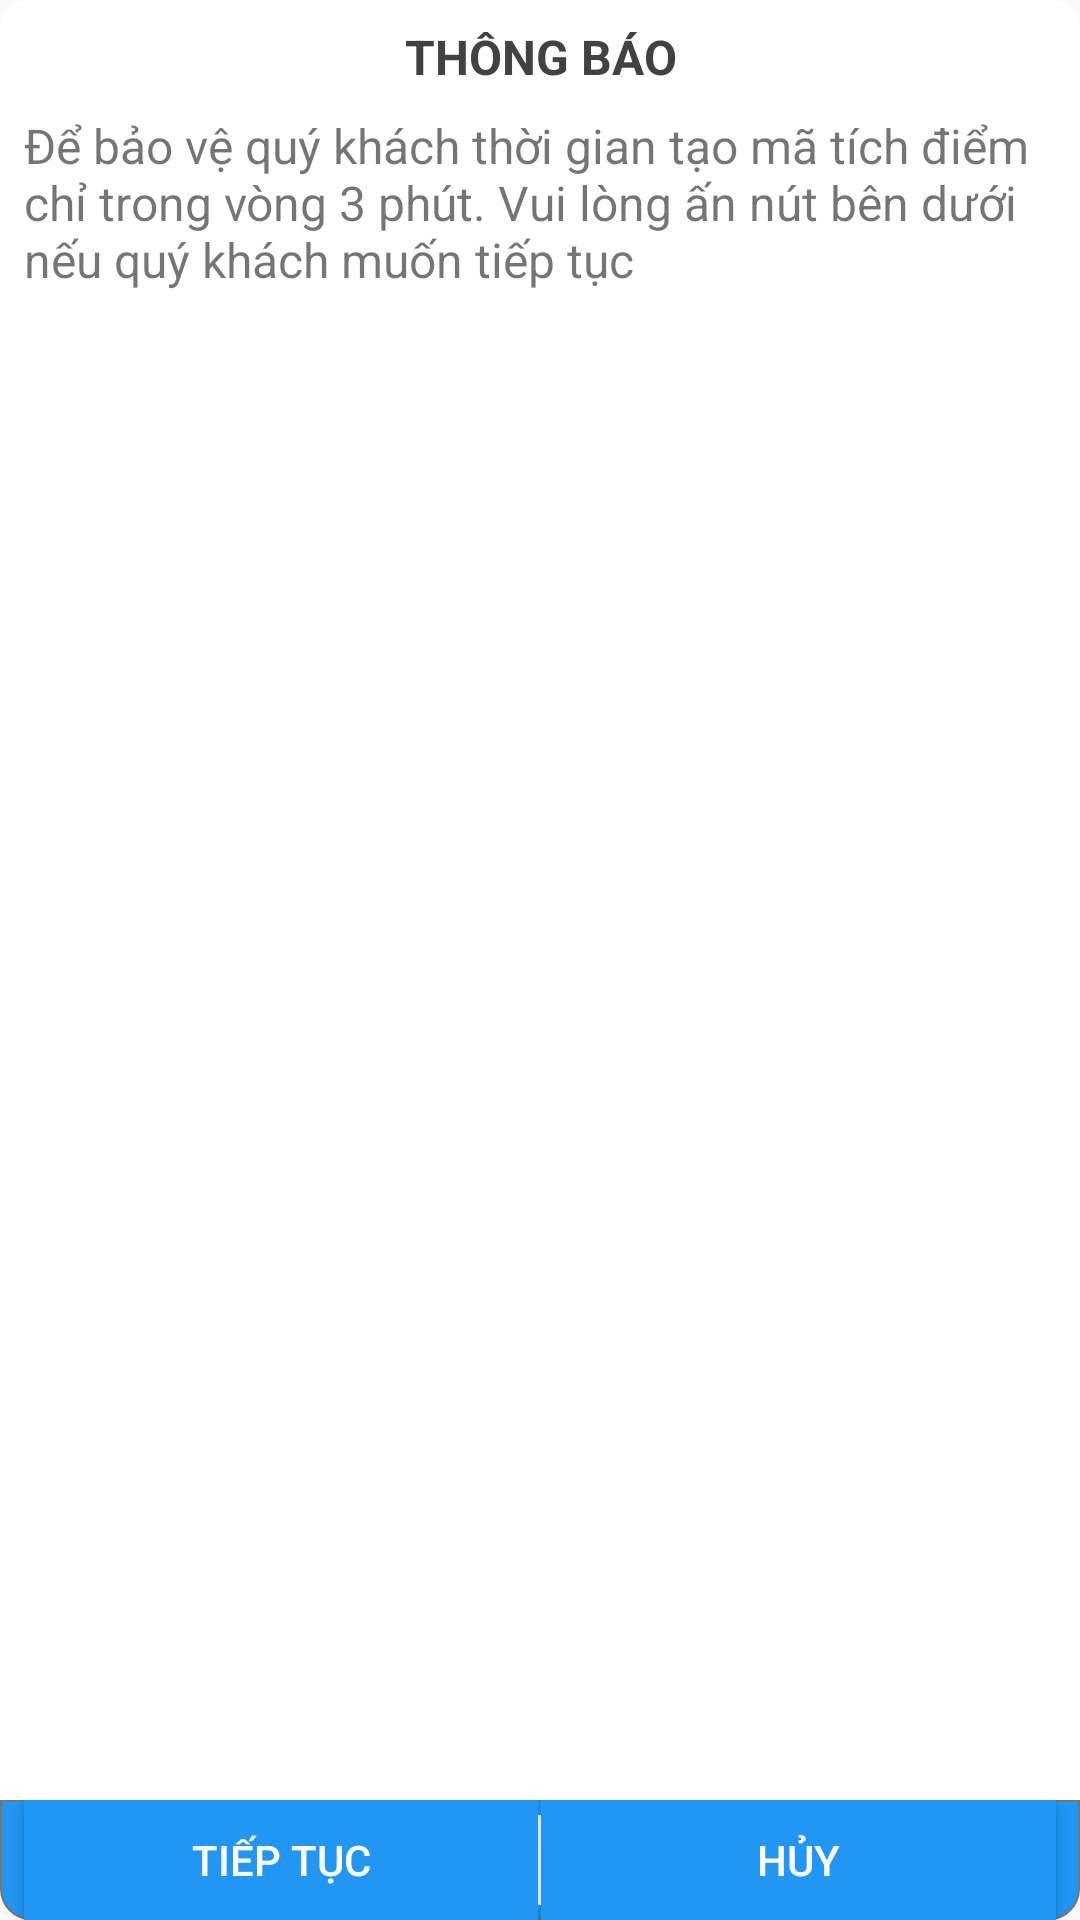

Here is an Android app screen rendered from its layout file. Give the layout XML and the strings, colors and styles it references.
<!-- AndroidManifest.xml: application theme AppTheme -->
<!-- res/layout/dialog_huy_yeu_cau.xml -->
<?xml version="1.0" encoding="utf-8"?>
<RelativeLayout xmlns:android="http://schemas.android.com/apk/res/android"
    android:layout_width="match_parent"
    android:layout_height="match_parent"
    android:layout_gravity="center"
    android:background="@drawable/bg_dialog">
    <LinearLayout
        android:layout_width="match_parent"
        android:layout_height="wrap_content"
        android:gravity="center_horizontal"
        android:orientation="vertical">
        <TextView
            android:layout_width="wrap_content"
            android:layout_height="wrap_content"
            android:id="@+id/txtHeaderDialog"
            android:textColor="@color/md_grey_800"
            android:textStyle="bold"
            android:gravity="center"
            android:layout_marginTop="8dp"
            android:textSize="16sp"
            android:textAllCaps="true"
            android:text="Thông báo"/>

        <TextView
            android:layout_width="match_parent"
            android:layout_height="wrap_content"
            android:id="@+id/txtNoiDung"
            android:layout_margin="8dp"
            android:layout_marginTop="8dp"
            android:layout_marginBottom="8dp"
            android:textSize="16sp"
            android:text="Để bảo vệ quý khách thời gian tạo mã tích điểm chỉ trong vòng 3 phút. Vui lòng ấn nút bên dưới nếu quý khách muốn tiếp tục"/>
    </LinearLayout>



    <LinearLayout
        android:layout_width="match_parent"
        android:layout_height="40dp"
        android:orientation="horizontal"
        android:gravity="center_vertical"
        android:layout_alignParentBottom="true"
        android:background="@drawable/bg_button_corner_left_right_bottom"
        android:weightSum="10">
        <Button
            android:layout_width="0dp"
            android:layout_height="match_parent"
            android:layout_weight="5"
            android:id="@+id/btnOk"
            android:textSize="14sp"
            android:background="@color/md_blue_500"
            android:layout_marginLeft="8dp"
            android:textColor="@color/md_white"
            android:text="@string/tiepTuc"/>
        <LinearLayout
            android:layout_width="1dp"
            android:layout_height="30dp"
            android:background="@color/md_white"/>

        <Button
            android:layout_width="0dp"
            android:layout_height="match_parent"
            android:layout_weight="5"
            android:id="@+id/btnHuy"
            android:textSize="14sp"
            android:background="@color/md_blue_500"
            android:textColor="@color/md_white"
            android:layout_marginRight="8dp"
            android:text="@string/huy"/>
    </LinearLayout>

</RelativeLayout>
<!-- resources referenced by this layout -->
<resources>
  <color name="md_blue_500">#2196f3</color>
  <color name="md_grey_800">#424242</color>
  <color name="md_white">#ffffff</color>
  <!-- drawable bg_button_corner_left_right_bottom (drawable) -->
  <?xml version="1.0" encoding="utf-8"?>
  <shape xmlns:android="http://schemas.android.com/apk/res/android"
      android:shape="rectangle" >
  
      <corners android:bottomLeftRadius="10dp"
          android:bottomRightRadius="10dp"/>
      <stroke
          android:width="0.5dp"
          android:color="@color/md_grey_600" />
  
      <solid android:color="@color/md_blue_500" />
  
  </shape>
  <!-- drawable bg_dialog (drawable) -->
  <?xml version="1.0" encoding="utf-8"?>
  <shape xmlns:android="http://schemas.android.com/apk/res/android">
      <solid
          android:color="@color/md_white"/>
      <corners
          android:radius="10dp" />
      
          
          
          
          
  </shape>
  <string name="huy">Hủy</string>
  <string name="tiepTuc">Tiếp tục</string>
  <style name="AppTheme" parent="Theme.AppCompat.Light.DarkActionBar">
          
          <item name="colorPrimary">@color/colorPrimary</item>
          <item name="colorPrimaryDark">@color/colorPrimaryDark</item>
          <item name="colorAccent">@color/colorAccent</item>
      </style>
  <color name="md_grey_600">#757575</color>
  <color name="colorPrimary">#3F51B5</color>
  <color name="colorPrimaryDark">#303F9F</color>
  <color name="colorAccent">#FF4081</color>
</resources>
